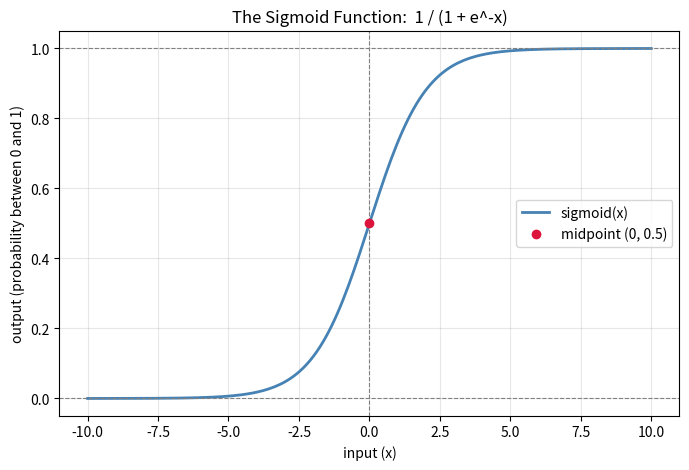

This chart was generated by the following Python code: (Note: this script raises an exception after producing the figure.)
"""Educational demo of the sigmoid (logistic) function.

The sigmoid squashes any real number into the range (0, 1), which makes it
handy for turning a raw score into something we can read as a probability.

    sigmoid(x) = 1 / (1 + e^-x)

Run from the project root:
    python src/sigmoid_func_demo.py
"""

import numpy as np
import matplotlib.pyplot as plt


# 1. Define the sigmoid function.
#    np.exp works element-wise, so this handles both single numbers and arrays.
def sigmoid(x):
    return 1 / (1 + np.exp(-x))


# 2. Look at a few individual values to build intuition.
#    - Large negative input  -> output near 0
#    - Input of 0            -> output of exactly 0.5 (the midpoint)
#    - Large positive input  -> output near 1
print("A few sample values:")
for x in [-10, -2, -1, 0, 1, 2, 10]:
    print(f"  sigmoid({x:>3}) = {sigmoid(x):.4f}")

# 3. Build a smooth range of inputs to plot the whole curve.
x = np.linspace(-10, 10, 200)  # 200 evenly spaced points from -10 to 10
y = sigmoid(x)

# 4. Plot the curve and highlight the key landmarks.
plt.figure(figsize=(8, 5))
plt.plot(x, y, color="steelblue", linewidth=2, label="sigmoid(x)")

# The two horizontal limits the curve approaches but never reaches.
plt.axhline(0, color="gray", linestyle="--", linewidth=0.8)
plt.axhline(1, color="gray", linestyle="--", linewidth=0.8)

# The midpoint: sigmoid(0) = 0.5.
plt.axvline(0, color="gray", linestyle="--", linewidth=0.8)
plt.plot(0, 0.5, "o", color="crimson", label="midpoint (0, 0.5)")

plt.title("The Sigmoid Function:  1 / (1 + e^-x)")
plt.xlabel("input (x)")
plt.ylabel("output (probability between 0 and 1)")
plt.legend()
plt.grid(True, alpha=0.3)

# 5. Save the diagram so it can be viewed after the script finishes.
output_path = "./output/sigmoid_func_demo.png"
plt.savefig(output_path, dpi=120, bbox_inches="tight")
print(f"\nSaved diagram to {output_path}")

# Also try to open an interactive window (harmless if no display is available).
plt.show()
